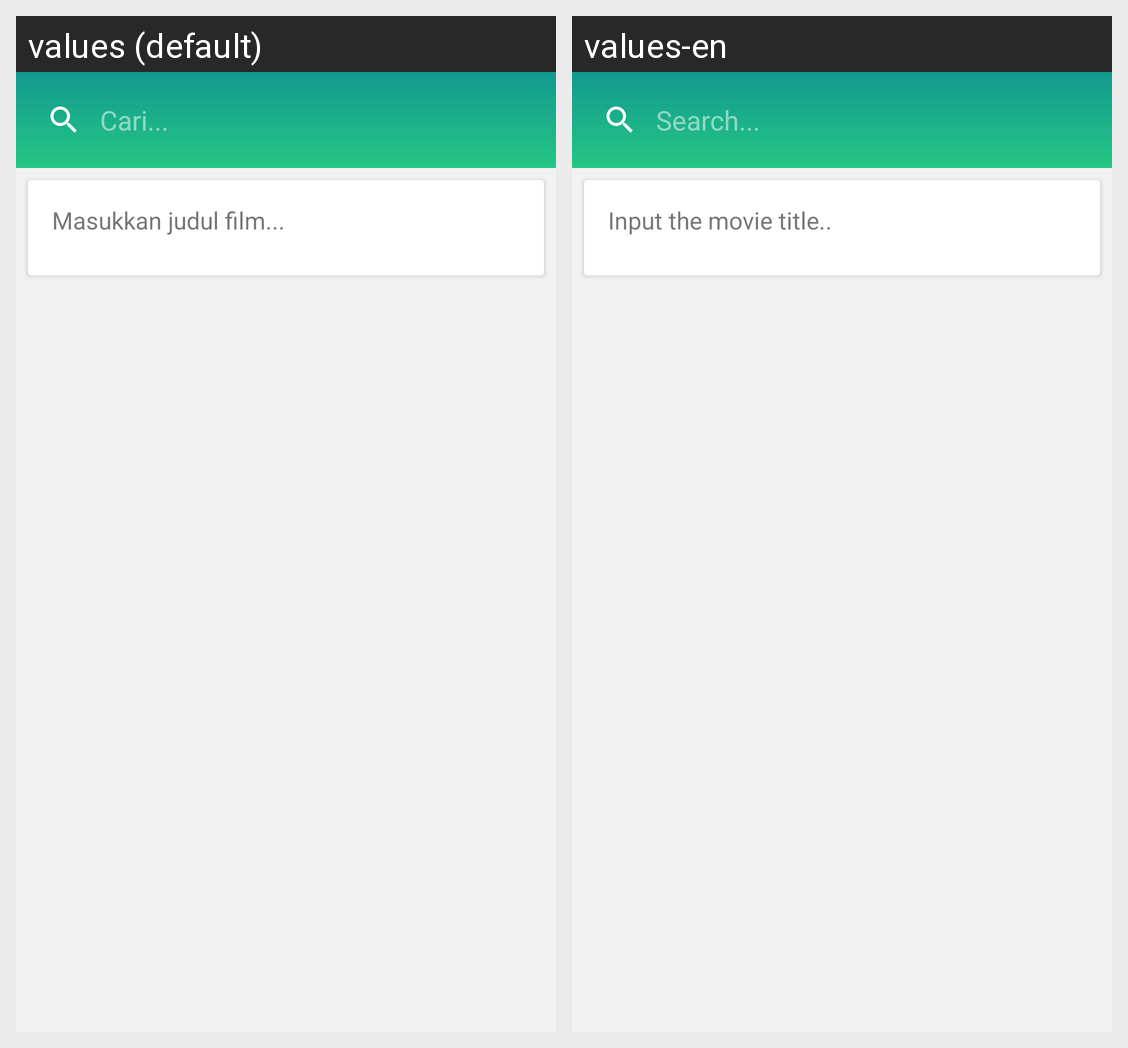

The Android screen above is rendered under two locales of the same app. Produce the string resources it draws, with the default and per-locale values.
Android screen res/layout/activity_search.xml rendered under 2 locales, left to right: values (default), values-en. Device: Nexus 5 (rendered at 1080×1920; each locale shown at half size, 540×960, under a caption strip naming it); theme MyMaterialTheme.
Strings drawn on this screen, with the default value and each locale's value (text and hints the layout hard-codes, and strings that could not be matched under every locale, appear in the picture but are not listed):

query_hint
  values: Cari...
  values-en: Search...

masukkan_pencarian
  values: Masukkan judul film...
  values-en: Input the movie title..
